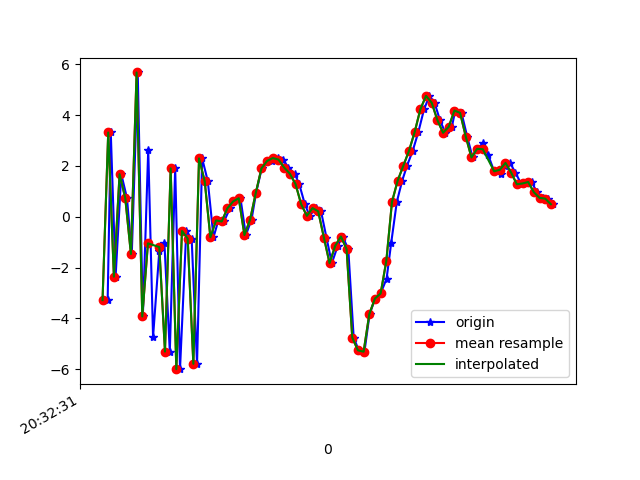

Data behind this chart, as committed beside it:
1618777951598, 1473635442149059, -3.2822616, -2.477512, 3.2584553
1618777951609, 1473635461379829, 3.317, -1.288, -5.13
1618777951626, 1473635480610599, -2.36, -2.257, 6.084
1618777951646, 1473635499841369, 1.678, -1.125, -8.315
1618777951666, 1473635519072139, 0.7388, -0.03166, 8.422
1618777951683, 1473635538302909, -1.466, 0.2556, -9.049
1618777951704, 1473635557533679, 5.682, 1.843, 6.36
1618777951722, 1473635576764449, -3.926, 0.4182, -3.166
1618777951741, 1473635595995219, 2.646, 3.478, -2.293
1618777951758, 1473635615225989, -4.74, 2.622, 4.474
1618777951780, 1473635634456759, -1.354, 1.852, -8.53
1618777951798, 1473635653687529, -1.034, -0.1622, 8.768
1618777951817, 1473635672918299, -5.309, -1.489, -5.769
1618777951836, 1473635692149069, 1.906, 1.41, 0.5117
1618777951853, 1473635711379839, -6, 0.8048, 3.112
1618777951875, 1473635730610609, -0.5604, 0.1925, -7.358
1618777951894, 1473635749841379, -0.8583, -0.7899, 8.124
1618777951913, 1473635769072149, -5.789, -1.425, -5.198
1618777951931, 1473635788302919, 2.298, 0.3601, -2.405
1618777951951, 1473635807533689, 1.4, -0.4263, -1.709
1618777951971, 1473635826764459, -0.809, -0.9173, -0.608
1618777951988, 1473635845995229, -0.1453, -0.7756, 0.08188
1618777952008, 1473635865225999, -0.1861, -0.6409, -0.7881
1618777952029, 1473635884456769, 0.3332, -0.5696, -0.9882
1618777952044, 1473635903687539, 0.6015, -0.5094, -0.9833
1618777952066, 1473635923041362, 0.73, -0.6931, -1.802
1618777952085, 1473635942272132, -0.7209, -0.2396, -2.881
1618777952105, 1473635961502902, -0.1114, 0.3447, -3.975
1618777952121, 1473635980733672, 0.9381, 0.3868, -4.543
1618777952141, 1473635999964442, 1.906, -0.1771, -4.321
1618777952160, 1473636019195212, 2.209, -0.3382, -3.94
1618777952178, 1473636038425982, 2.186, -0.2204, -4.502
1618777952198, 1473636057656752, 2.311, -0.3116, -5.71
1618777952216, 1473636076887522, 2.251, -0.4146, -5.816
1618777952235, 1473636096118292, 1.937, -0.2698, -4.652
1618777952257, 1473636115349062, 1.698, -0.4937, -3.939
1618777952273, 1473636134579832, 1.29, -1.105, -4.017
1618777952293, 1473636153810602, 0.491, -1.102, -3.627
1618777952310, 1473636173041372, 0.03696, -1.218, -2.58
1618777952331, 1473636192272142, 0.3411, -1.227, -2.251
1618777952350, 1473636211502912, 0.2129, -1.518, -3.048
1618777952369, 1473636230733682, -0.8173, -1.731, -2.935
1618777952388, 1473636249964452, -1.827, -1.347, -1.482
1618777952409, 1473636269195222, -1.141, -0.7693, 0.9135
1618777952426, 1473636288425992, -0.7773, -0.9504, 2.423
1618777952446, 1473636307656762, -1.274, -1.904, 3.763
1618777952465, 1473636326887532, -4.758, -1.804, 3.799
1618777952483, 1473636346118302, -5.259, 0.5288, 6.295
1618777952503, 1473636365349072, -5.312, 3.07, 10.5
1618777952521, 1473636384579842, -3.835, 3.279, 13.21
1618777952541, 1473636403810612, -3.219, 2.303, 13.04
1618777952560, 1473636423041382, -3.02, 2.8, 11.63
1618777952581, 1473636442272152, -2.437, 3.547, 10.14
1618777952597, 1473636461502922, -1.046, 3.482, 10.08
1618777952617, 1473636480733692, 0.5864, 3.446, 9.121
1618777952636, 1473636499964462, 1.42, 4.381, 6.739
1618777952653, 1473636519195232, 2.011, 4.815, 4.399
1618777952673, 1473636538426002, 2.596, 3.947, 3.32
1618777952693, 1473636557656772, 3.338, 2.283, 2.643
1618777952713, 1473636576887542, 4.232, 1.569, 1.034
1618777952732, 1473636596118312, 4.76, 2.143, -0.7025
... 23 more rows
